3-way image classification set "CNN_cropfield" from GitHub (LinhVu1027/DeepLearning-BasicImageClassification-Numpy-Tensorflow); label vocabulary: lua co de, lua nga, lua tot.

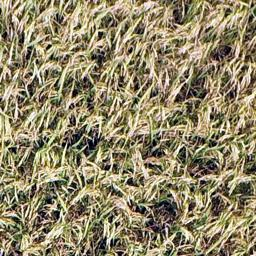
Label: lua tot

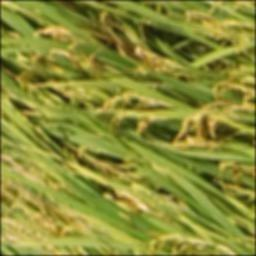
Label: lua nga

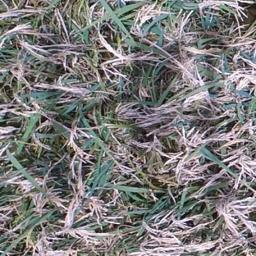
Label: lua co de

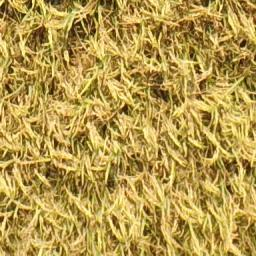
Label: lua tot

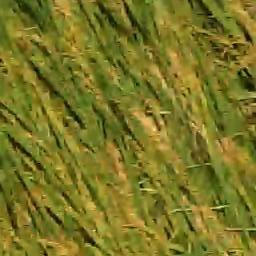
Label: lua nga

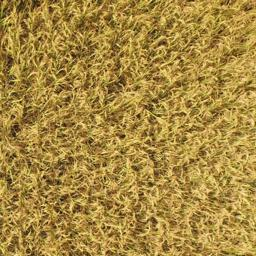
Label: lua tot
